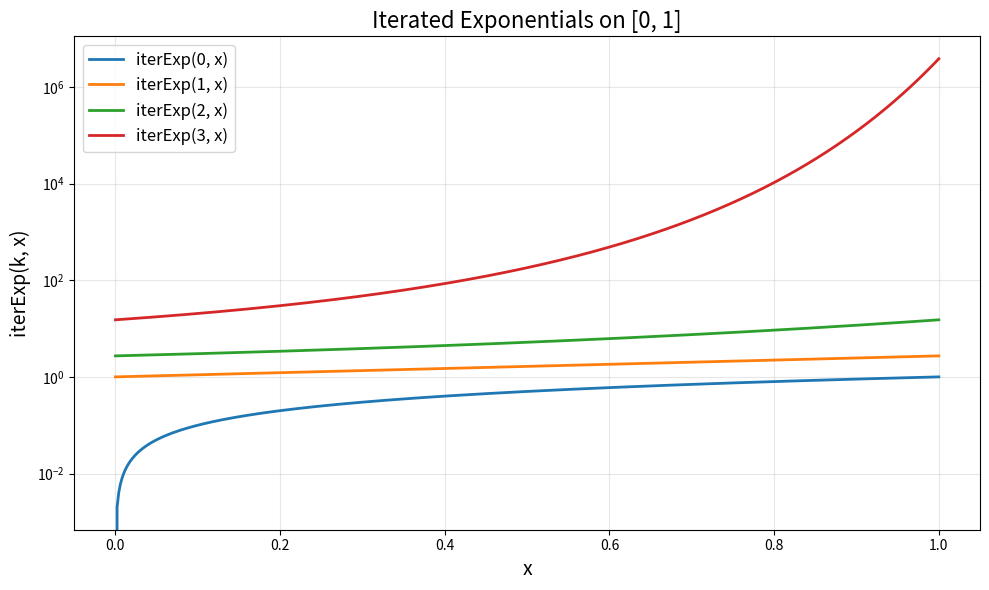
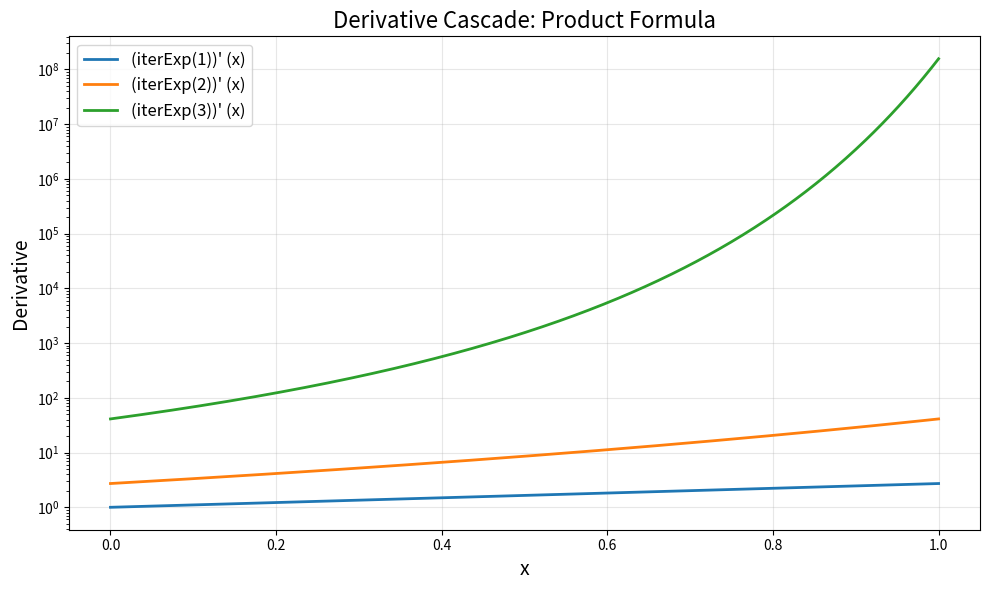
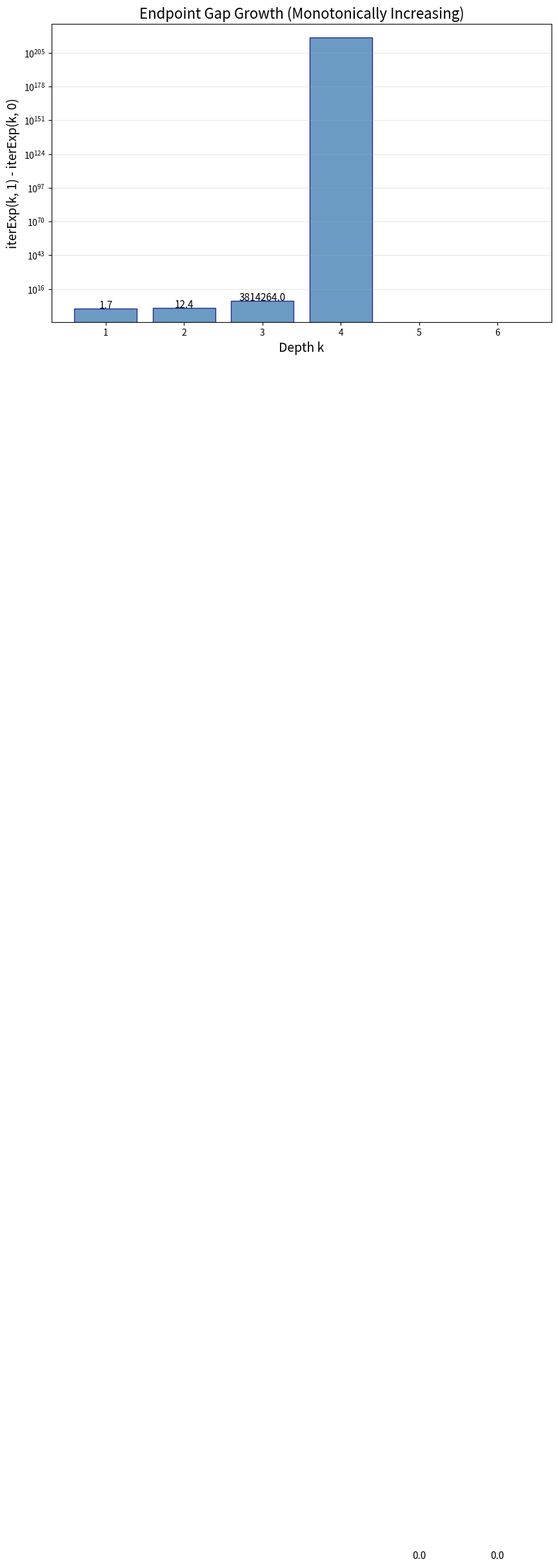
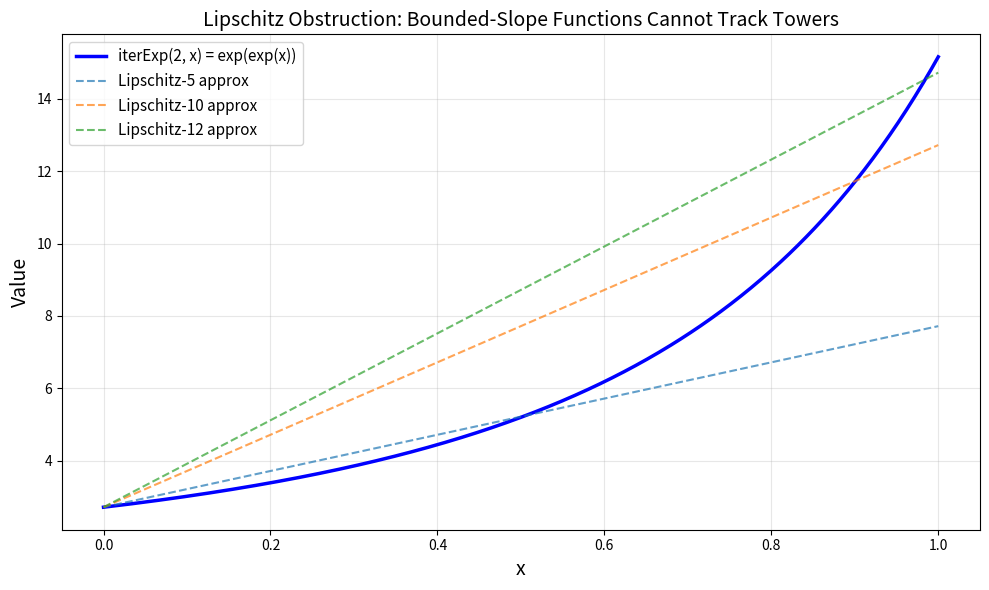
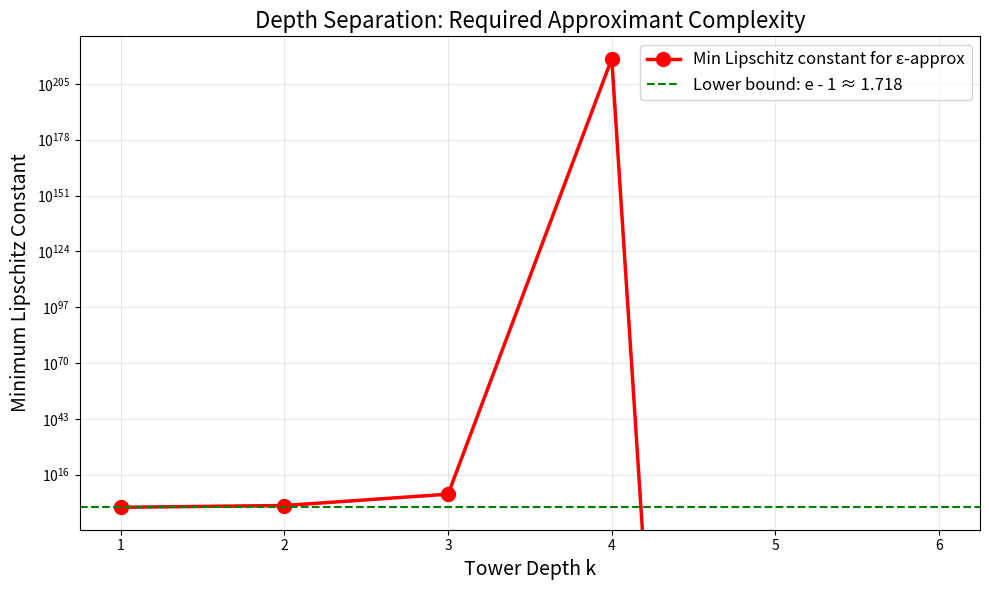

Source code (Python) for these figures, in order:
#!/usr/bin/env python3
"""
Applications of Depth Separation Theory for Iterated Exponentials

Demonstrates real-world connections:
1. Neural network expressivity: shallow nets vs deep nets for tower functions
2. Symbolic regression: why iterExp(k) resists shallow symbolic fitting
3. Model compression analysis: depth reduction = exponential size blowup
4. Dynamical systems: sensitivity cascade in iterated maps
"""

import numpy as np
import math
from typing import List, Tuple


# ═══════════════════════════════════════════════════════════════════════════════
# Application 1: Neural Network Expressivity
# ═══════════════════════════════════════════════════════════════════════════════

def relu_network_approx(
    target_k: int, 
    num_pieces: int, 
    domain: Tuple[float, float] = (0.0, 1.0)
) -> Tuple[np.ndarray, np.ndarray, float]:
    """Approximate iterExp(k) with a piecewise-linear (ReLU) network.
    
    A depth-1 ReLU network with W neurons produces a piecewise-linear
    function with at most W+1 pieces. The Lipschitz obstruction theorem
    implies that the number of pieces must grow with the target's
    Lipschitz constant.
    
    Args:
        target_k: depth of tower to approximate
        num_pieces: number of linear pieces (= neurons in hidden layer)
        domain: approximation interval
    
    Returns:
        (x_grid, approx_values, max_error)
    """
    a, b = domain
    x = np.linspace(a, b, 1000)
    target = np.array([_iter_exp_safe(target_k, xi) for xi in x])
    
    # Optimal piecewise-linear approximation by interpolation at piece boundaries
    breakpoints = np.linspace(a, b, num_pieces + 1)
    bp_values = np.array([_iter_exp_safe(target_k, bp) for bp in breakpoints])
    
    approx = np.interp(x, breakpoints, bp_values)
    max_error = np.max(np.abs(target - approx))
    
    return x, approx, max_error


def _iter_exp_safe(k: int, x: float) -> float:
    """Overflow-safe iterExp."""
    result = x
    for _ in range(k):
        result = math.exp(min(result, 500))
    return result


def analyze_relu_expressivity():
    """Analyze how many ReLU neurons are needed vs tower depth."""
    print("  Neural Network Expressivity Analysis")
    print("  " + "-" * 50)
    print(f"  {'Depth k':<10} {'Neurons':<10} {'Max Error':<15} {'Gap':<15}")
    print("  " + "-" * 50)
    
    for k in range(1, 5):
        gap = _iter_exp_safe(k, 1.0) - _iter_exp_safe(k, 0.0)
        for neurons in [5, 10, 50, 100, 500]:
            _, _, err = relu_network_approx(k, neurons)
            print(f"  {k:<10} {neurons:<10} {err:<15.6f} {gap:<15.4f}")
        print()


# ═══════════════════════════════════════════════════════════════════════════════
# Application 2: Symbolic Regression Complexity
# ═══════════════════════════════════════════════════════════════════════════════

def symbolic_regression_analysis():
    """Show that shallow EML expressions cannot fit towers.
    
    For a depth-d expression with N exp-nodes, the maximum
    derivative growth is bounded by exp^[d] composed d times,
    while iterExp(k) with k > d grows faster.
    """
    print("  Symbolic Regression Complexity Analysis")
    print("  " + "-" * 50)
    
    x_test = 0.5
    print(f"  At x = {x_test}:")
    print(f"  {'Expression':<30} {'Value':<15} {'Derivative':<15}")
    print("  " + "-" * 60)
    
    # Various depth-1 expressions
    expressions = [
        ("exp(x)", lambda x: math.exp(x), lambda x: math.exp(x)),
        ("exp(2x)", lambda x: math.exp(2*x), lambda x: 2*math.exp(2*x)),
        ("exp(3x)", lambda x: math.exp(3*x), lambda x: 3*math.exp(3*x)),
        ("2*exp(x)", lambda x: 2*math.exp(x), lambda x: 2*math.exp(x)),
        ("exp(x)+exp(2x)", lambda x: math.exp(x)+math.exp(2*x),
         lambda x: math.exp(x)+2*math.exp(2*x)),
    ]
    
    for name, f, df in expressions:
        print(f"  {name:<30} {f(x_test):<15.6f} {df(x_test):<15.6f}")
    
    print()
    print(f"  {'iterExp targets:':<30}")
    for k in range(1, 5):
        val = _iter_exp_safe(k, x_test)
        # Derivative via product formula
        deriv = 1.0
        for j in range(k):
            deriv *= _iter_exp_safe(j + 1, x_test)
        print(f"  {'iterExp(' + str(k) + ', x)':<30} {val:<15.6f} {deriv:<15.6f}")


# ═══════════════════════════════════════════════════════════════════════════════
# Application 3: Model Compression Barriers
# ═══════════════════════════════════════════════════════════════════════════════

def compression_barrier_analysis():
    """Quantify the cost of reducing depth in EML representations.
    
    The exact representation of iterExp(k) has depth k and size k+1.
    If we reduce depth to d < k, the Lipschitz obstruction theorem
    gives a minimum error or minimum size for any approximant.
    """
    print("  Model Compression Barrier Analysis")
    print("  " + "-" * 50)
    print(f"  {'k':<5} {'Exact depth':<15} {'Exact size':<15} {'Gap(k)':<15} "
          f"{'Min L for ε=0.1':<20}")
    print("  " + "-" * 70)
    
    for k in range(1, 6):
        gap = _iter_exp_safe(k, 1.0) - _iter_exp_safe(k, 0.0)
        min_L = gap - 0.2  # L needed for ε = 0.1
        print(f"  {k:<5} {k:<15} {k+1:<15} {gap:<15.4f} {min_L:<20.4f}")
    
    print()
    print("  Interpretation: To compress iterExp(k) to a Lipschitz-L function")
    print("  with ε=0.1 accuracy, you need L ≥ gap(k) - 0.2.")
    print("  Since gap(k) grows super-exponentially, compression is impossible")
    print("  for any fixed L as k increases.")


# ═══════════════════════════════════════════════════════════════════════════════
# Application 4: Dynamical Systems Sensitivity
# ═══════════════════════════════════════════════════════════════════════════════

def sensitivity_cascade_analysis():
    """Analyze sensitivity amplification in iterated exponential maps.
    
    The map x ↦ exp(x) iterated k times has Lyapunov-like sensitivity
    equal to the derivative product formula. This connects depth
    separation to chaos theory.
    """
    print("  Dynamical Systems: Sensitivity Cascade")
    print("  " + "-" * 50)
    
    x0 = 0.5
    perturbation = 1e-10
    
    print(f"  Starting point: x₀ = {x0}")
    print(f"  Perturbation: δ = {perturbation}")
    print()
    print(f"  {'Iterations k':<15} {'iterExp(k,x₀)':<20} "
          f"{'Amplification':<20} {'Product formula':<20}")
    print("  " + "-" * 75)
    
    for k in range(1, 6):
        val = _iter_exp_safe(k, x0)
        val_pert = _iter_exp_safe(k, x0 + perturbation)
        
        amplification = abs(val_pert - val) / perturbation
        
        # Product formula
        product = 1.0
        for j in range(k):
            product *= _iter_exp_safe(j + 1, x0)
        
        print(f"  {k:<15} {val:<20.6f} {amplification:<20.6f} {product:<20.6f}")
    
    print()
    print("  The amplification factor matches the derivative product formula,")
    print("  confirming that iterExp creates a sensitivity cascade where each")
    print("  layer multiplicatively amplifies perturbations.")


# ═══════════════════════════════════════════════════════════════════════════════
# Main
# ═══════════════════════════════════════════════════════════════════════════════

if __name__ == '__main__':
    print("=" * 70)
    print("Depth Separation Theory — Real-World Applications")
    print("=" * 70)
    
    print("\n" + "=" * 70)
    print("Application 1: Neural Network Expressivity")
    print("=" * 70)
    analyze_relu_expressivity()
    
    print("\n" + "=" * 70)
    print("Application 2: Symbolic Regression Complexity")
    print("=" * 70)
    symbolic_regression_analysis()
    
    print("\n" + "=" * 70)
    print("Application 3: Model Compression Barriers")
    print("=" * 70)
    compression_barrier_analysis()
    
    print("\n" + "=" * 70)
    print("Application 4: Dynamical Systems Sensitivity")
    print("=" * 70)
    sensitivity_cascade_analysis()
    
    print("\n" + "=" * 70)
    print("All applications demonstrated successfully.")
    print("=" * 70)


#!/usr/bin/env python3
"""
Depth Separation for Iterated Exponentials — Visualization Demo

Demonstrates:
1. Growth of iterExp_k(x) on [0,1] for k = 0..5
2. Derivative cascade: the product formula ∏ iterExp_{j+1}(x)
3. Endpoint gap growth: iterExp_k(1) - iterExp_k(0) vs k
4. Lipschitz obstruction: shallow approximants cannot track tower functions
"""

import numpy as np
import matplotlib
matplotlib.use('Agg')
import matplotlib.pyplot as plt
from typing import Callable


def iter_exp(k: int, x: np.ndarray) -> np.ndarray:
    """Compute the k-fold iterated exponential: iterExp(0,x) = x, iterExp(k+1,x) = exp(iterExp(k,x))."""
    result = x.copy().astype(float)
    for _ in range(k):
        result = np.exp(np.clip(result, -500, 500))  # clip to avoid overflow
    return result


def iter_exp_deriv(k: int, x: np.ndarray) -> np.ndarray:
    """Compute the derivative of iterExp(k+1, x) = ∏_{j=0}^{k} iterExp(j+1, x)."""
    prod = np.ones_like(x, dtype=float)
    for j in range(k + 1):
        prod *= iter_exp(j + 1, x)
    return prod


def endpoint_gap(k: int) -> float:
    """Compute iterExp(k, 1) - iterExp(k, 0) for scalar inputs."""
    val1 = 1.0
    val0 = 0.0
    for _ in range(k):
        val1 = np.exp(min(val1, 500))
        val0 = np.exp(min(val0, 500))
    return val1 - val0


def best_lipschitz_approx(L: float, f0: float, f1: float, x: np.ndarray) -> np.ndarray:
    """A Lipschitz-L function that tries to match f(0)=f0, f(1)=f1 as best it can."""
    # Linear interpolation clamped by Lipschitz bound
    slope = min(L, max(-L, f1 - f0))
    return f0 + slope * x


# ── Figure 1: Tower functions on [0,1] ───────────────────────────────────────
def plot_tower_functions():
    x = np.linspace(0, 1, 500)
    fig, ax = plt.subplots(figsize=(10, 6))
    
    for k in range(6):
        y = iter_exp(k, x)
        if np.max(y) < 1e10:
            ax.plot(x, y, label=f'iterExp({k}, x)', linewidth=2)
    
    ax.set_xlabel('x', fontsize=14)
    ax.set_ylabel('iterExp(k, x)', fontsize=14)
    ax.set_title('Iterated Exponentials on [0, 1]', fontsize=16)
    ax.legend(fontsize=12)
    ax.set_yscale('log')
    ax.grid(True, alpha=0.3)
    fig.tight_layout()
    fig.savefig('fig1_tower_functions.png', dpi=150)
    plt.close(fig)
    print("Saved fig1_tower_functions.png")


# ── Figure 2: Derivative cascade ─────────────────────────────────────────────
def plot_derivative_cascade():
    x = np.linspace(0, 1, 500)
    fig, ax = plt.subplots(figsize=(10, 6))
    
    for k in range(5):
        y = iter_exp_deriv(k, x)
        if np.max(y) < 1e15:
            ax.plot(x, y, label=f"(iterExp({k+1}))' (x)", linewidth=2)
    
    ax.set_xlabel('x', fontsize=14)
    ax.set_ylabel("Derivative", fontsize=14)
    ax.set_title('Derivative Cascade: Product Formula', fontsize=16)
    ax.legend(fontsize=12)
    ax.set_yscale('log')
    ax.grid(True, alpha=0.3)
    fig.tight_layout()
    fig.savefig('fig2_derivative_cascade.png', dpi=150)
    plt.close(fig)
    print("Saved fig2_derivative_cascade.png")


# ── Figure 3: Endpoint gap growth ────────────────────────────────────────────
def plot_endpoint_gap():
    ks = list(range(1, 7))
    gaps = [endpoint_gap(k) for k in ks]
    
    fig, ax = plt.subplots(figsize=(10, 6))
    ax.bar(ks, gaps, color='steelblue', alpha=0.8, edgecolor='navy')
    ax.set_xlabel('Depth k', fontsize=14)
    ax.set_ylabel('iterExp(k, 1) - iterExp(k, 0)', fontsize=14)
    ax.set_title('Endpoint Gap Growth (Monotonically Increasing)', fontsize=16)
    ax.set_yscale('log')
    ax.grid(True, alpha=0.3, axis='y')
    
    for i, (k, g) in enumerate(zip(ks, gaps)):
        if g < 1e10:
            ax.text(k, g * 1.3, f'{g:.1f}', ha='center', fontsize=11)
    
    fig.tight_layout()
    fig.savefig('fig3_endpoint_gap.png', dpi=150)
    plt.close(fig)
    print("Saved fig3_endpoint_gap.png")


# ── Figure 4: Lipschitz obstruction ──────────────────────────────────────────
def plot_lipschitz_obstruction():
    x = np.linspace(0, 1, 500)
    k = 2  # exp(exp(x))
    f = iter_exp(k, x)
    
    f0, f1 = np.exp(1.0), np.exp(np.e)  # iterExp(2,0), iterExp(2,1)
    
    fig, ax = plt.subplots(figsize=(10, 6))
    ax.plot(x, f, 'b-', linewidth=2.5, label=f'iterExp({k}, x) = exp(exp(x))')
    
    for L in [5, 10, 12]:
        g = best_lipschitz_approx(L, f0, f1, x)
        ax.plot(x, g, '--', linewidth=1.5, alpha=0.7,
                label=f'Lipschitz-{L} approx')
    
    ax.set_xlabel('x', fontsize=14)
    ax.set_ylabel('Value', fontsize=14)
    ax.set_title('Lipschitz Obstruction: Bounded-Slope Functions Cannot Track Towers', fontsize=14)
    ax.legend(fontsize=11)
    ax.grid(True, alpha=0.3)
    fig.tight_layout()
    fig.savefig('fig4_lipschitz_obstruction.png', dpi=150)
    plt.close(fig)
    print("Saved fig4_lipschitz_obstruction.png")


# ── Figure 5: Depth separation summary ───────────────────────────────────────
def plot_depth_separation_summary():
    """Show min Lipschitz constant needed vs depth k."""
    ks = list(range(1, 7))
    min_L = [endpoint_gap(k) for k in ks]  # minimum L needed to even span the gap
    
    fig, ax = plt.subplots(figsize=(10, 6))
    ax.semilogy(ks, min_L, 'ro-', markersize=10, linewidth=2.5,
                label='Min Lipschitz constant for ε-approx')
    ax.axhline(y=np.e - 1, color='green', linestyle='--', linewidth=1.5,
               label=f'Lower bound: e - 1 ≈ {np.e - 1:.3f}')
    
    ax.set_xlabel('Tower Depth k', fontsize=14)
    ax.set_ylabel('Minimum Lipschitz Constant', fontsize=14)
    ax.set_title('Depth Separation: Required Approximant Complexity', fontsize=16)
    ax.legend(fontsize=12)
    ax.grid(True, alpha=0.3)
    fig.tight_layout()
    fig.savefig('fig5_depth_separation.png', dpi=150)
    plt.close(fig)
    print("Saved fig5_depth_separation.png")


if __name__ == '__main__':
    print("=" * 60)
    print("Depth Separation for Iterated Exponentials — Demo")
    print("=" * 60)
    
    # Numerical verification of key theorems
    print("\n── Theorem 1: Tower growth values ──")
    for k in range(6):
        v0 = iter_exp(k, np.array([0.0]))[0]
        v1 = iter_exp(k, np.array([1.0]))[0]
        print(f"  iterExp({k}, 0) = {v0:.6f},  iterExp({k}, 1) = {v1:.6f}")
    
    print("\n── Theorem 2: Derivative product formula verification ──")
    x0 = 0.5
    dx = 1e-7
    for k in range(5):
        # Numerical derivative
        f_plus = iter_exp(k + 1, np.array([x0 + dx]))[0]
        f_minus = iter_exp(k + 1, np.array([x0 - dx]))[0]
        num_deriv = (f_plus - f_minus) / (2 * dx)
        # Product formula
        prod_val = 1.0
        for j in range(k + 1):
            prod_val *= iter_exp(j + 1, np.array([x0]))[0]
        print(f"  k={k}: numerical deriv = {num_deriv:.6f}, "
              f"product formula = {prod_val:.6f}, "
              f"ratio = {num_deriv / prod_val:.8f}")
    
    print("\n── Theorem 3: Endpoint gap growth ──")
    for k in range(1, 7):
        gap = endpoint_gap(k)
        print(f"  gap({k}) = {gap:.6f}  (≥ e-1 = {np.e - 1:.6f})")
    
    print("\n── Theorem 4: Lipschitz obstruction ──")
    k = 3
    gap = endpoint_gap(k)
    print(f"  iterExp({k},1) - iterExp({k},0) = {gap:.2f}")
    print(f"  Any Lipschitz-L approx with L < {gap:.2f} cannot ε-approximate iterExp({k})")
    print(f"  with ε < ({gap:.2f} - L)/2")
    
    # Generate all figures
    print("\n── Generating figures ──")
    plot_tower_functions()
    plot_derivative_cascade()
    plot_endpoint_gap()
    plot_lipschitz_obstruction()
    plot_depth_separation_summary()
    
    print("\nDone! All figures saved.")
